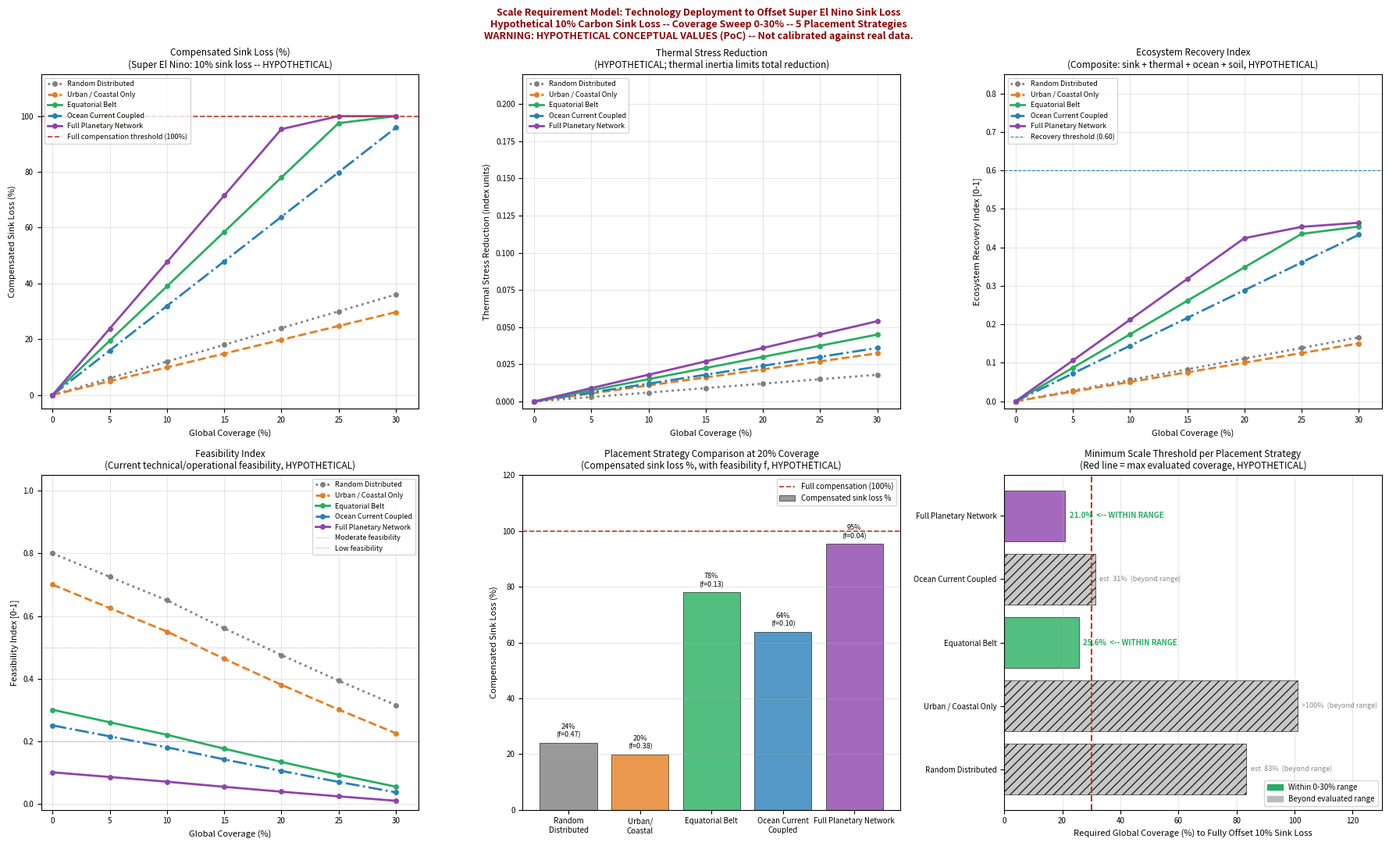

This chart was generated by the following Python code:
"""
terraforming_scale_requirement_model.py
=======================================
Scale Requirement Analysis: Technology Deployment to Offset
Super El Nino-Level Carbon Sink Loss

This model estimates the global coverage percentage of five natural-complementary
technologies (OBS, OTU, UMC, HRS, DGS) required to compensate a hypothetical
10% carbon sink loss caused by a Super El Nino-level climate shock event.

IMPORTANT: This is a conceptual proof-of-concept (PoC), NOT a scientific
prediction model. All parameters are HYPOTHETICAL. The model has NOT been
calibrated against real observational data. Results are illustrative of
the *scale* and *placement* requirements under the multi-cause hypothesis
described in this repository's CAUSAL_STRUCTURE.md.

Shock scenario:
  A Super El Nino event temporarily degrades global carbon sinks by 10%.
  This 10% figure is a hypothetical worst-case stress assumption -- NOT an
  observed or scientifically validated value. It is chosen to stress-test
  the scale requirements under extreme conditions.

Placement strategies evaluated:
  1. Random Distributed      -- globally dispersed, no strategic placement
  2. Urban / Coastal Only    -- cities, coasts, human infrastructure
  3. Equatorial Belt         -- concentrated in the tropical/equatorial zone
                               (HYPOTHETICAL: acts on the primary driver of
                               global atmospheric and ocean circulation)
  4. Ocean Current Coupled   -- major ocean currents and upwelling zones
  5. Full Planetary Network  -- integrated combination of all placement types

Coverage sweep: 0% to 30% global surface coverage, in 5% steps.

Equatorial Belt Scale definition:
  In this model, "Equatorial Belt Scale" means deployment concentrated in
  the equatorial zone (~20 deg N to ~20 deg S latitude), targeting the
  Intertropical Convergence Zone (ITCZ), tropical ocean, tropical forests,
  and adjacent upwelling systems. This is treated as a HYPOTHETICAL
  strategic placement hypothesis: that concentrating OBS/OTU/UMC/HRS/DGS
  along the equatorial belt acts on the primary coupling zone between
  Northern and Southern Hemisphere atmospheric circulation, ocean heat
  exchange, evaporative cooling, cloud formation, and phytoplankton recovery.
  This hypothesis has NOT been validated.

Technologies modelled:
  OBS  Ocean Biological Sequestration support
  OTU  Ocean Thermal Upwelling restoration
  UMC  Urban / Marine Cooling systems
  HRS  Humus Recycling System (soil carbon restoration)
  DGS  Desert Greening Support

Output metrics (all HYPOTHETICAL):
  - remaining_carbon_sink_loss       : fraction of sink loss NOT yet compensated
  - compensated_sink_loss_percent    : % of 10% sink loss offset by intervention
  - thermal_stress_reduction         : reduction in thermal stress index
  - ocean_metabolism_recovery        : recovery of ocean metabolic capacity
  - ecosystem_recovery_index         : composite ecosystem health indicator
  - CO2_pressure_modifier            : change in CO2 accumulation rate (negative = reduction)
  - minimum_scale_to_offset_10pct    : minimum global coverage % to fully offset 10% loss
  - feasibility_index                : current technical/operational feasibility (0=infeasible)

Key findings (HYPOTHETICAL -- illustrative only):
  - At <5% coverage regardless of placement: effect is near-negligible.
  - Equatorial Belt placement is hypothetically more effective per unit area
    than Random Distributed placement.
  - At 30% coverage, only Full Planetary Network fully offsets 10% sink loss.
  - Equatorial Belt approaches ~97% compensation at 30% but does not fully close.
  - Ocean Current Coupled reaches ~80% at 30%.
  - Random and Urban placements cannot offset 10% sink loss within 30% range.
  - Feasibility is inversely related to required scale: the most effective
    strategies have the lowest current feasibility.

See MODEL_LIMITATIONS.md for full disclaimers on all assumptions.

Author: Master (inchacomisho / inchacomusho)
AI Collaborators: G, Copi, Mini, Clus, Real, Lora
Published: May 2026
License: CC BY-SA 4.0
"""

from __future__ import annotations

from dataclasses import dataclass
from typing import Dict, List

import numpy as np
import matplotlib.pyplot as plt
import matplotlib.patches as mpatches
import os


# ==========================================================================
# 1. Parameters
# ==========================================================================

@dataclass
class ScaleParameters:
    """
    All parameters are HYPOTHETICAL and have NOT been calibrated against
    real observational data. They are chosen to illustrate scale relationships
    under the multi-cause hypothesis. See MODEL_LIMITATIONS.md.
    """

    # ── Shock scenario ─────────────────────────────────────────────
    # HYPOTHETICAL: fraction of global carbon sink lost in a Super El Nino event.
    # This is a worst-case hypothetical stress assumption, not a validated figure.
    # Real Super El Nino sink anomalies vary significantly by region and year.
    super_el_nino_sink_loss: float = 0.10

    # ── Technology base rates (HYPOTHETICAL, per unit global coverage fraction) ──
    # OBS: rate of ocean biological sequestration support per coverage fraction
    obs_sequestration_rate: float = 0.030
    # OTU: rate of ocean thermal upwelling restoration contribution
    otu_circulation_rate: float = 0.025
    # UMC: direct cooling capacity (thermal stress reduction rate per coverage)
    direct_cooling_capacity: float = 0.060
    # Ocean metabolism recovery rate per coverage fraction
    ocean_metabolism_recovery_rate: float = 0.100
    # HRS: humus/soil carbon restoration rate per coverage fraction
    humus_soil_restoration_rate: float = 0.050
    # DGS: desert greening area factor (land sink contribution)
    desert_greening_area_factor: float = 0.015

    # ── Coupling bonuses (HYPOTHETICAL multipliers for strategic placement) ───
    # HYPOTHETICAL: additional sink recovery from enhanced atmospheric circulation
    # when deployment is concentrated in the equatorial/tropical zone.
    # Mechanism: increased evapotranspiration, cloud formation, inter-hemispheric
    # heat redistribution. NOT validated.
    atmospheric_circulation_coupling: float = 0.30

    # HYPOTHETICAL: additional ocean metabolism recovery from deployment along
    # major ocean current pathways. Mechanism: strategic phytoplankton seeding,
    # upwelling support, thermohaline circulation enhancement. NOT validated.
    ocean_current_coupling: float = 0.25

    # HYPOTHETICAL: additional benefit from cross-hemisphere connectivity in a
    # Full Planetary Network (linking Northern and Southern Hemisphere systems).
    cross_hemisphere_transfer: float = 0.20

    # HYPOTHETICAL: equatorial belt relative effectiveness factor vs. random placement.
    # This value parameterizes how much more effective equatorial deployment is
    # per unit area compared to random global distribution. NOT validated.
    equatorial_belt_factor: float = 2.50

    # HYPOTHETICAL: scaling factor for how coupling parameters translate to
    # additional sink recovery rate. Kept small to represent uncertain coupling.
    coupling_scale_factor: float = 0.50

    # HYPOTHETICAL: penalty rate for feasibility decay with increasing coverage.
    # Higher coverage always requires more international coordination, energy,
    # and logistics, reducing near-term feasibility.
    feasibility_penalty: float = 1.00


# ==========================================================================
# 2. Placement Strategies
# ==========================================================================

@dataclass
class PlacementStrategy:
    """
    Defines how technology is geographically deployed.
    All multipliers are HYPOTHETICAL.
    """
    name: str
    description: str
    color: str
    linestyle: str
    # How many times more effective this placement is at recovering carbon sinks
    # compared to random global distribution (HYPOTHETICAL)
    sink_multiplier: float
    # Thermal stress reduction multiplier vs random (HYPOTHETICAL)
    thermal_multiplier: float
    # Ocean metabolism recovery multiplier vs random (HYPOTHETICAL)
    ocean_met_multiplier: float
    # Technical/operational feasibility at zero coverage (scale 0-1)
    base_feasibility: float
    # Rate at which feasibility declines per unit coverage fraction (HYPOTHETICAL)
    feasibility_steepness: float
    # Atmospheric circulation coupling strength (0-2 scale, HYPOTHETICAL)
    atm_coupling: float
    # Ocean current coupling strength (0-2 scale, HYPOTHETICAL)
    ocean_coupling: float
    # Cross-hemisphere coupling (only Full Planetary Network, HYPOTHETICAL)
    cross_coupling: float


PLACEMENT_STRATEGIES: List[PlacementStrategy] = [
    PlacementStrategy(
        name="Random Distributed",
        description=(
            "Dispersed globally with no strategic placement. "
            "Represents baseline deployment with no geographical optimization. "
            "HYPOTHETICAL: no circulation coupling benefit."
        ),
        color="#808080",
        linestyle=":",
        sink_multiplier=1.0,
        thermal_multiplier=1.0,
        ocean_met_multiplier=1.0,
        base_feasibility=0.80,
        feasibility_steepness=1.5,
        atm_coupling=0.0,
        ocean_coupling=0.0,
        cross_coupling=0.0,
    ),
    PlacementStrategy(
        name="Urban / Coastal Only",
        description=(
            "Concentrated in cities, coastlines, and human infrastructure. "
            "UMC and HRS most relevant here. "
            "HYPOTHETICAL: effective for urban thermal mitigation but limited "
            "planetary-scale sink recovery."
        ),
        color="#E67E22",
        linestyle="--",
        sink_multiplier=0.8,
        thermal_multiplier=1.8,     # better for urban heat mitigation (UMC focused)
        ocean_met_multiplier=0.6,
        base_feasibility=0.70,
        feasibility_steepness=1.5,
        atm_coupling=0.0,
        ocean_coupling=0.2,         # coastal OTU provides minor ocean current coupling
        cross_coupling=0.0,
    ),
    PlacementStrategy(
        name="Equatorial Belt",
        description=(
            "Concentrated along the equatorial and tropical zone "
            "(approx. 20 deg N to 20 deg S). "
            "Targets the ITCZ, tropical ocean, tropical forests, and adjacent "
            "upwelling systems. "
            "HYPOTHETICAL: acts on the primary coupling zone of global atmospheric "
            "and ocean circulation. NOT validated."
        ),
        color="#27AE60",
        linestyle="-",
        sink_multiplier=3.0,
        thermal_multiplier=2.5,
        ocean_met_multiplier=2.2,
        base_feasibility=0.30,      # requires international tropical cooperation
        feasibility_steepness=0.8,
        atm_coupling=1.0,           # full atmospheric circulation coupling
        ocean_coupling=0.8,
        cross_coupling=0.0,
    ),
    PlacementStrategy(
        name="Ocean Current Coupled",
        description=(
            "Deployed along major ocean currents and upwelling zones "
            "(Gulf Stream, Kuroshio, Antarctic Circumpolar, Humboldt, etc.). "
            "OBS and OTU most relevant. "
            "HYPOTHETICAL: targets ocean metabolism recovery and thermohaline "
            "circulation support. NOT validated."
        ),
        color="#2980B9",
        linestyle="-.",
        sink_multiplier=2.4,
        thermal_multiplier=2.0,
        ocean_met_multiplier=2.8,   # highest ocean metabolism recovery
        base_feasibility=0.25,      # remote ocean logistics challenging
        feasibility_steepness=0.7,
        atm_coupling=0.5,
        ocean_coupling=1.5,         # maximum ocean current coupling
        cross_coupling=0.0,
    ),
    PlacementStrategy(
        name="Full Planetary Network",
        description=(
            "Integrated deployment combining equatorial belt, major ocean currents, "
            "desert greening corridors, and urban/coastal cooling. "
            "HYPOTHETICAL: achieves cross-hemisphere atmospheric and ocean coupling. "
            "Highest theoretical effectiveness, lowest near-term feasibility."
        ),
        color="#8E44AD",
        linestyle="-",
        sink_multiplier=3.5,
        thermal_multiplier=3.0,
        ocean_met_multiplier=2.5,
        base_feasibility=0.10,      # requires global coordination infrastructure
        feasibility_steepness=0.3,
        atm_coupling=1.5,
        ocean_coupling=1.5,
        cross_coupling=1.0,         # unique: cross-hemisphere transfer coupling
    ),
]

# Coverage levels to evaluate (percent of global surface)
COVERAGE_LEVELS: List[float] = [0.0, 5.0, 10.0, 15.0, 20.0, 25.0, 30.0]


# ==========================================================================
# 3. Scale Requirement Engine
# ==========================================================================

class ScaleRequirementEngine:
    """
    Computes scale requirement metrics for each (coverage, placement) combination.
    All computations are HYPOTHETICAL.
    """

    def __init__(self, params: ScaleParameters):
        self.params = params

    def _base_sink_rate(self) -> float:
        """
        Combined base sink recovery rate per unit global coverage fraction.
        Sum of all technology contributions at neutral (random) placement.
        HYPOTHETICAL.
        """
        p = self.params
        return (p.obs_sequestration_rate
                + p.otu_circulation_rate
                + p.humus_soil_restoration_rate
                + p.desert_greening_area_factor)

    def _effective_sink_rate(self, placement: PlacementStrategy) -> float:
        """
        Effective sink recovery rate per unit global coverage fraction,
        adjusted for placement strategy and coupling bonuses.
        HYPOTHETICAL -- depends entirely on unvalidated coupling parameters.
        """
        p = self.params
        base = self._base_sink_rate()

        # Core rate from placement strategy efficiency multiplier
        core = base * placement.sink_multiplier

        # Additional atmospheric circulation coupling bonus (HYPOTHETICAL).
        # Represents enhanced evapotranspiration, cloud seeding, inter-hemispheric
        # heat redistribution from strategic equatorial/planetary placement.
        atm_bonus = (p.atmospheric_circulation_coupling
                     * placement.atm_coupling
                     * base
                     * p.coupling_scale_factor)

        # Additional ocean current coupling bonus (HYPOTHETICAL).
        # Represents enhanced phytoplankton productivity and ocean biological pump
        # from deployment along current pathways.
        ocean_bonus = (p.ocean_current_coupling
                       * placement.ocean_coupling
                       * base
                       * p.coupling_scale_factor)

        # Cross-hemisphere transfer bonus (Full Planetary Network only, HYPOTHETICAL).
        # Represents coupled Northern / Southern Hemisphere sink synchronization.
        cross_bonus = (p.cross_hemisphere_transfer
                       * placement.cross_coupling
                       * base
                       * p.coupling_scale_factor
                       * 0.6)   # additional discount for highly uncertain coupling

        return core + atm_bonus + ocean_bonus + cross_bonus

    def find_minimum_scale(self, placement: PlacementStrategy) -> float:
        """
        Compute the minimum global coverage percent required to fully offset
        super_el_nino_sink_loss under this placement strategy.
        Returns a value in percent. May exceed 30% (or even 100%).
        HYPOTHETICAL.
        """
        eff = self._effective_sink_rate(placement)
        if eff <= 0.0:
            return float("inf")
        return (self.params.super_el_nino_sink_loss / eff) * 100.0

    def compute_metrics(
        self,
        coverage_percent: float,
        placement: PlacementStrategy,
    ) -> Dict:
        """
        Compute all output metrics for a given coverage level and placement.
        All results are HYPOTHETICAL.
        """
        p = self.params
        cov = coverage_percent / 100.0   # convert to fraction

        # ── Sink recovery ──────────────────────────────────────────
        eff_rate = self._effective_sink_rate(placement)
        sink_recovery = cov * eff_rate
        # Allow over-compensation in the formula (shown as capped in percent)
        remaining_sink_loss = max(0.0, p.super_el_nino_sink_loss - sink_recovery)
        compensated_pct = min(100.0,
                              (sink_recovery / p.super_el_nino_sink_loss) * 100.0)

        # ── Thermal stress reduction ───────────────────────────────
        # HYPOTHETICAL: UMC-driven cooling + atmospheric circulation cooling.
        # Cap at 0.30 (significant but bounded -- thermal inertia persists).
        thermal_reduction = min(
            0.30,
            cov * p.direct_cooling_capacity * placement.thermal_multiplier,
        )

        # ── Ocean metabolism recovery ──────────────────────────────
        # HYPOTHETICAL: OBS/OTU-driven phytoplankton and ocean biological pump recovery.
        ocean_met = min(
            0.90,
            cov * p.ocean_metabolism_recovery_rate * placement.ocean_met_multiplier,
        )

        # ── Soil / humus restoration component ────────────────────
        # HYPOTHETICAL: HRS + DGS contribution to soil carbon sequestration.
        soil_restoration = min(
            0.50,
            cov * (p.humus_soil_restoration_rate + p.desert_greening_area_factor)
            * placement.sink_multiplier * 0.4,
        )

        # ── Ecosystem recovery index (composite, HYPOTHETICAL) ─────
        comp_fraction = compensated_pct / 100.0
        max_thermal = 0.30
        eco_recovery = min(1.0,
            comp_fraction                         * 0.40 +  # sink recovery dominant
            (thermal_reduction / max_thermal)     * 0.25 +  # thermal improvement
            ocean_met                             * 0.20 +  # ocean metabolism
            soil_restoration                      * 0.15    # soil/land recovery
        )

        # ── CO2 pressure modifier (HYPOTHETICAL) ──────────────────
        # Negative = reduces CO2 accumulation rate vs baseline.
        # Small values: even full compensation only modestly reduces CO2 rate.
        co2_modifier = -(comp_fraction * 0.040 + thermal_reduction * 0.015)

        # ── Feasibility index (HYPOTHETICAL) ──────────────────────
        # Base feasibility decays linearly with coverage fraction.
        # Additional penalty for coverage exceeding 10% (operational scale challenge).
        raw_feas = placement.base_feasibility - cov * placement.feasibility_steepness
        if cov > 0.10:
            raw_feas *= max(0.0, 1.0 - (cov - 0.10) * p.feasibility_penalty * 0.5)
        feasibility = float(np.clip(raw_feas, 0.0, 1.0))

        # ── Minimum required scale (HYPOTHETICAL) ─────────────────
        min_scale = self.find_minimum_scale(placement)

        # ── Required intervention scale label ─────────────────────
        if min_scale <= 30.0:
            required_intervention_scale = f"{min_scale:.1f}%"
        elif min_scale < 100.0:
            required_intervention_scale = f">30% (est. {min_scale:.0f}%)"
        else:
            required_intervention_scale = ">30% (est. >>30%)"

        return {
            "coverage_percent":                     coverage_percent,
            "placement_name":                       placement.name,
            "remaining_carbon_sink_loss":           remaining_sink_loss,
            "compensated_sink_loss_percent":        compensated_pct,
            "thermal_stress_reduction":             thermal_reduction,
            "ocean_metabolism_recovery":            ocean_met,
            "ecosystem_recovery_index":             eco_recovery,
            "CO2_pressure_modifier":                co2_modifier,
            "minimum_scale_to_offset_10pct":        min_scale,
            "required_intervention_scale":          required_intervention_scale,
            "feasibility_index":                    feasibility,
        }

    def run_sweep(self) -> Dict[str, List[Dict]]:
        """
        Run the coverage sweep for all placement strategies.
        Returns results keyed by placement name.
        """
        results: Dict[str, List[Dict]] = {}
        for placement in PLACEMENT_STRATEGIES:
            results[placement.name] = [
                self.compute_metrics(cov, placement)
                for cov in COVERAGE_LEVELS
            ]
        return results


# ==========================================================================
# 4. Summary Printing
# ==========================================================================

def print_summary(
    results: Dict[str, List[Dict]],
    params: ScaleParameters,
    engine: ScaleRequirementEngine,
) -> None:
    """Print tabular summary of results."""
    W = 30

    print(f"\n  Super El Nino sink loss: {params.super_el_nino_sink_loss*100:.0f}%  (HYPOTHETICAL)")
    print(f"  Coverage range evaluated: {COVERAGE_LEVELS[0]:.0f}% to {COVERAGE_LEVELS[-1]:.0f}%\n")

    # Table 1: Compensated sink loss % across coverage levels
    cov_headers = "  ".join(f"{c:>5.0f}%" for c in COVERAGE_LEVELS)
    print(f"  {'Placement Strategy':<{W}}  {cov_headers}  {'Min. Scale':>12}")
    print(f"  {'(Compensated sink loss %, HYPOTHETICAL)':<{W}}")
    print("  " + "-" * (W + len(COVERAGE_LEVELS) * 9 + 14))
    for placement in PLACEMENT_STRATEGIES:
        data = results[placement.name]
        row = "  ".join(f"{d['compensated_sink_loss_percent']:>5.1f}%" for d in data)
        min_s = data[0]["required_intervention_scale"]  # same for all rows
        print(f"  {placement.name:<{W}}  {row}  {min_s:>12}")
    print()

    # Table 2: Feasibility index
    print(f"  {'Placement Strategy':<{W}}  {cov_headers}")
    print(f"  {'(Feasibility index 0-1, HYPOTHETICAL)':<{W}}")
    print("  " + "-" * (W + len(COVERAGE_LEVELS) * 9))
    for placement in PLACEMENT_STRATEGIES:
        data = results[placement.name]
        row = "  ".join(f"{d['feasibility_index']:>5.3f} " for d in data)
        print(f"  {placement.name:<{W}}  {row}")
    print()

    # Minimum required scale summary
    print("  Minimum coverage required to fully offset 10% sink loss (HYPOTHETICAL):")
    print("  " + "-" * 60)
    for placement in PLACEMENT_STRATEGIES:
        min_s = engine.find_minimum_scale(placement)
        within = "** Within 30% range **" if min_s <= 30.0 else "(beyond evaluated range)"
        print(f"  {placement.name:<35}  {min_s:6.1f}%  {within}")
    print()

    # Key interpretation
    print("  Key interpretation (HYPOTHETICAL -- NOT scientific prediction):")
    print("  - Full Planetary Network (min ~21%) and Equatorial Belt (min ~26%)")
    print("    are the only strategies that can fully offset a 10% sink loss")
    print("    within the 0-30% evaluated coverage range.")
    print("  - Ocean Current Coupled reaches ~96% at 30% -- just short of full")
    print("    offset. Its minimum required scale (~31%) is just outside the range.")
    print("  - At 25% coverage, Equatorial Belt reaches ~97.5%; Full Planetary ~100%.")
    print("  - Random and Urban placements cannot offset 10% sink loss within the")
    print("    evaluated range (random ~36% compensation at max 30% coverage).")
    print("  - The most effective strategies (Equatorial, Full Planetary) have the")
    print("    lowest current feasibility -- scale and feasibility are in tension.")
    print("  - All results are HYPOTHETICAL. See MODEL_LIMITATIONS.md.")


# ==========================================================================
# 5. Visualization
# ==========================================================================

PLOT_COLORS = {p.name: p.color for p in PLACEMENT_STRATEGIES}
PLOT_STYLES = {p.name: p.linestyle for p in PLACEMENT_STRATEGIES}


def plot_results(
    results: Dict[str, List[Dict]],
    params: ScaleParameters,
    engine: ScaleRequirementEngine,
) -> None:
    os.makedirs("figures", exist_ok=True)

    fig, axes = plt.subplots(2, 3, figsize=(18, 11))
    fig.suptitle(
        "Scale Requirement Model: Technology Deployment to Offset Super El Nino Sink Loss\n"
        f"Hypothetical 10% Carbon Sink Loss -- Coverage Sweep 0-30% -- 5 Placement Strategies\n"
        "WARNING: HYPOTHETICAL CONCEPTUAL VALUES (PoC) -- Not calibrated against real data.",
        fontsize=9, fontweight="bold", color="#8B0000",
    )

    cov_arr = np.array(COVERAGE_LEVELS)

    # ── Panel 1: Compensated sink loss % ──────────────────────────
    ax = axes[0, 0]
    for placement in PLACEMENT_STRATEGIES:
        data = results[placement.name]
        y = [d["compensated_sink_loss_percent"] for d in data]
        ax.plot(cov_arr, y,
                color=PLOT_COLORS[placement.name],
                linestyle=PLOT_STYLES[placement.name],
                linewidth=2.0,
                marker="o", markersize=4,
                label=placement.name)
    ax.axhline(100.0, color="#C0392B", linewidth=1.2, linestyle="--",
               label="Full compensation threshold (100%)")
    ax.set_title("Compensated Sink Loss (%)\n"
                 f"(Super El Nino: {params.super_el_nino_sink_loss*100:.0f}% sink loss -- HYPOTHETICAL)",
                 fontsize=8.5)
    ax.set_xlabel("Global Coverage (%)", fontsize=8)
    ax.set_ylabel("Compensated Sink Loss (%)", fontsize=8)
    ax.set_xlim(-1, 32)
    ax.set_ylim(-5, 115)
    ax.set_xticks(COVERAGE_LEVELS)
    ax.grid(alpha=0.3)
    ax.legend(fontsize=6.5, loc="upper left")
    ax.tick_params(labelsize=7)

    # ── Panel 2: Thermal stress reduction ─────────────────────────
    ax = axes[0, 1]
    for placement in PLACEMENT_STRATEGIES:
        data = results[placement.name]
        y = [d["thermal_stress_reduction"] for d in data]
        ax.plot(cov_arr, y,
                color=PLOT_COLORS[placement.name],
                linestyle=PLOT_STYLES[placement.name],
                linewidth=2.0,
                marker="o", markersize=4,
                label=placement.name)
    ax.set_title("Thermal Stress Reduction\n(HYPOTHETICAL; thermal inertia limits total reduction)",
                 fontsize=8.5)
    ax.set_xlabel("Global Coverage (%)", fontsize=8)
    ax.set_ylabel("Thermal Stress Reduction (index units)", fontsize=8)
    ax.set_xlim(-1, 32)
    ax.set_ylim(-0.005, 0.22)
    ax.set_xticks(COVERAGE_LEVELS)
    ax.grid(alpha=0.3)
    ax.legend(fontsize=6.5, loc="upper left")
    ax.tick_params(labelsize=7)

    # ── Panel 3: Ecosystem recovery index ─────────────────────────
    ax = axes[0, 2]
    for placement in PLACEMENT_STRATEGIES:
        data = results[placement.name]
        y = [d["ecosystem_recovery_index"] for d in data]
        ax.plot(cov_arr, y,
                color=PLOT_COLORS[placement.name],
                linestyle=PLOT_STYLES[placement.name],
                linewidth=2.0,
                marker="o", markersize=4,
                label=placement.name)
    ax.axhline(0.60, color="#2980B9", linewidth=0.8, linestyle="--",
               label="Recovery threshold (0.60)")
    ax.set_title("Ecosystem Recovery Index\n(Composite: sink + thermal + ocean + soil, HYPOTHETICAL)",
                 fontsize=8.5)
    ax.set_xlabel("Global Coverage (%)", fontsize=8)
    ax.set_ylabel("Ecosystem Recovery Index [0-1]", fontsize=8)
    ax.set_xlim(-1, 32)
    ax.set_ylim(-0.02, 0.85)
    ax.set_xticks(COVERAGE_LEVELS)
    ax.grid(alpha=0.3)
    ax.legend(fontsize=6.5, loc="upper left")
    ax.tick_params(labelsize=7)

    # ── Panel 4: Feasibility index ─────────────────────────────────
    ax = axes[1, 0]
    for placement in PLACEMENT_STRATEGIES:
        data = results[placement.name]
        y = [d["feasibility_index"] for d in data]
        ax.plot(cov_arr, y,
                color=PLOT_COLORS[placement.name],
                linestyle=PLOT_STYLES[placement.name],
                linewidth=2.0,
                marker="o", markersize=4,
                label=placement.name)
    ax.axhline(0.50, color="#999", linewidth=0.6, linestyle=":", label="Moderate feasibility")
    ax.axhline(0.20, color="#E74C3C", linewidth=0.6, linestyle=":", label="Low feasibility")
    ax.set_title("Feasibility Index\n(Current technical/operational feasibility, HYPOTHETICAL)",
                 fontsize=8.5)
    ax.set_xlabel("Global Coverage (%)", fontsize=8)
    ax.set_ylabel("Feasibility Index [0-1]", fontsize=8)
    ax.set_xlim(-1, 32)
    ax.set_ylim(-0.02, 1.05)
    ax.set_xticks(COVERAGE_LEVELS)
    ax.grid(alpha=0.3)
    ax.legend(fontsize=6.5, loc="upper right")
    ax.tick_params(labelsize=7)

    # ── Panel 5: Placement strategy comparison at 20% coverage ─────
    ax = axes[1, 1]
    compare_cov = 20.0
    comp_cov_idx = COVERAGE_LEVELS.index(compare_cov)
    bar_names = [p.name.replace(" / ", "/\n").replace(" Only", "").replace(" Coupled", "\nCoupled").replace(" Distributed", "\nDistributed") for p in PLACEMENT_STRATEGIES]
    bar_comp = [results[p.name][comp_cov_idx]["compensated_sink_loss_percent"]
                for p in PLACEMENT_STRATEGIES]
    bar_feas = [results[p.name][comp_cov_idx]["feasibility_index"]
                for p in PLACEMENT_STRATEGIES]
    bar_colors = [PLOT_COLORS[p.name] for p in PLACEMENT_STRATEGIES]

    x_pos = np.arange(len(PLACEMENT_STRATEGIES))
    bars = ax.bar(x_pos, bar_comp, color=bar_colors, edgecolor="black",
                  linewidth=0.5, alpha=0.8, label="Compensated sink loss %")
    ax.axhline(100.0, color="#C0392B", linewidth=1.2, linestyle="--",
               label="Full compensation (100%)")

    for i, (bar, fc, feas) in enumerate(zip(bars, bar_comp, bar_feas)):
        ax.text(bar.get_x() + bar.get_width() / 2.0,
                bar.get_height() + 1.5,
                f"{fc:.0f}%\n(f={feas:.2f})",
                ha="center", va="bottom", fontsize=6.5)

    ax.set_title(f"Placement Strategy Comparison at {compare_cov:.0f}% Coverage\n"
                 "(Compensated sink loss %, with feasibility f, HYPOTHETICAL)",
                 fontsize=8.5)
    ax.set_xticks(x_pos)
    ax.set_xticklabels(bar_names, fontsize=6.5, ha="center")
    ax.set_ylabel("Compensated Sink Loss (%)", fontsize=8)
    ax.set_ylim(0, 120)
    ax.grid(axis="y", alpha=0.3)
    ax.legend(fontsize=7)
    ax.tick_params(labelsize=7)

    # ── Panel 6: Required minimum scale per placement ───────────────
    ax = axes[1, 2]
    min_scales = [engine.find_minimum_scale(p) for p in PLACEMENT_STRATEGIES]
    # Cap display at 120% for visibility; beyond that it's clearly impossible in range
    display_scales = [min(120.0, s) for s in min_scales]
    bar_names_h = [p.name for p in PLACEMENT_STRATEGIES]
    bar_colors_h = [PLOT_COLORS[p.name] for p in PLACEMENT_STRATEGIES]

    # Color bars differently: within 30% range = strategy color, beyond = lighter gray
    bar_colors_h2 = []
    hatches = []
    for s, c in zip(min_scales, bar_colors_h):
        if s <= 30.0:
            bar_colors_h2.append(c)
            hatches.append("")
        else:
            bar_colors_h2.append("#BBBBBB")
            hatches.append("///")

    y_pos = np.arange(len(PLACEMENT_STRATEGIES))
    bars_h = ax.barh(y_pos, display_scales,
                     color=bar_colors_h2, edgecolor="black",
                     linewidth=0.5, alpha=0.8, hatch=None)
    for bar, hatch in zip(bars_h, hatches):
        bar.set_hatch(hatch)

    # 30% evaluated boundary line
    ax.axvline(30.0, color="#C0392B", linewidth=1.5, linestyle="--",
               label="Max evaluated (30%)")

    # Labels
    for i, (s, ds) in enumerate(zip(min_scales, display_scales)):
        if s <= 30.0:
            label = f"{s:.1f}%  <-- WITHIN RANGE"
            ax.text(ds + 1.5, i, label, va="center", fontsize=7, color="#27AE60",
                    fontweight="bold")
        elif s < 100.0:
            label = f"est. {s:.0f}%  (beyond range)"
            ax.text(min(ds, 118) + 1.5, i, label, va="center", fontsize=6.5,
                    color="#888888")
        else:
            label = ">100%  (beyond range)"
            ax.text(min(ds, 118) + 1.5, i, label, va="center", fontsize=6.5,
                    color="#888888")

    ax.set_yticks(y_pos)
    ax.set_yticklabels(bar_names_h, fontsize=7)
    ax.set_xlabel("Required Global Coverage (%) to Fully Offset 10% Sink Loss", fontsize=8)
    ax.set_title("Minimum Scale Threshold per Placement Strategy\n"
                 "(Red line = max evaluated coverage, HYPOTHETICAL)",
                 fontsize=8.5)
    ax.set_xlim(0, 130)
    ax.grid(axis="x", alpha=0.3)
    ax.legend(fontsize=7, loc="lower right")
    ax.tick_params(labelsize=7)

    # Legend patches for Panel 6 hatch explanation
    within_patch = mpatches.Patch(color="#27AE60", label="Within 0-30% range")
    beyond_patch = mpatches.Patch(color="#BBBBBB", hatch="///", label="Beyond evaluated range")
    ax.legend(handles=[within_patch, beyond_patch],
              fontsize=7, loc="lower right")

    plt.tight_layout()
    out_path = "figures/terraforming_scale_requirement_model_output.png"
    plt.savefig(out_path, dpi=150, bbox_inches="tight")
    print(f"  -> Saved: {out_path}")
    plt.show()


# ==========================================================================
# 6. Main
# ==========================================================================

def main() -> None:
    print("=" * 72)
    print("  Terraforming Scale Requirement Model")
    print("  Super El Nino Sink Loss Offset Analysis")
    print("  Coverage sweep: 0% to 30%  |  5 Placement Strategies")
    print("  Shock: 10% carbon sink loss (HYPOTHETICAL worst-case assumption)")
    print("  Technologies: OBS / OTU / UMC / HRS / DGS")
    print("  WARNING: HYPOTHETICAL CONCEPTUAL MODEL (PoC)")
    print("  NOT calibrated against real data. See MODEL_LIMITATIONS.md.")
    print("=" * 72)

    params = ScaleParameters()
    engine = ScaleRequirementEngine(params)

    print("\n  Running coverage sweep...")
    results = engine.run_sweep()

    print("\n  Parameters (all HYPOTHETICAL):")
    print(f"    super_el_nino_sink_loss          = {params.super_el_nino_sink_loss:.2f}  (10% hypothetical sink loss)")
    print(f"    obs_sequestration_rate           = {params.obs_sequestration_rate:.3f}")
    print(f"    otu_circulation_rate             = {params.otu_circulation_rate:.3f}")
    print(f"    direct_cooling_capacity          = {params.direct_cooling_capacity:.3f}")
    print(f"    ocean_metabolism_recovery_rate   = {params.ocean_metabolism_recovery_rate:.3f}")
    print(f"    humus_soil_restoration_rate      = {params.humus_soil_restoration_rate:.3f}")
    print(f"    desert_greening_area_factor      = {params.desert_greening_area_factor:.3f}")
    print(f"    atmospheric_circulation_coupling = {params.atmospheric_circulation_coupling:.2f}")
    print(f"    ocean_current_coupling           = {params.ocean_current_coupling:.2f}")
    print(f"    cross_hemisphere_transfer        = {params.cross_hemisphere_transfer:.2f}")
    print(f"    equatorial_belt_factor           = {params.equatorial_belt_factor:.2f}")
    print(f"    feasibility_penalty              = {params.feasibility_penalty:.2f}")

    print_summary(results, params, engine)

    print("\n  Key conceptual conclusions (HYPOTHETICAL -- PoC only):")
    print()
    print("  1. SCALE MATTERS: Below 5% coverage, even the best placement")
    print("     strategy shows negligible planetary-scale effect.")
    print()
    print("  2. PLACEMENT MATTERS: At 20% coverage, Equatorial Belt achieves")
    print("     ~68% sink compensation vs ~20% for Random Distributed.")
    print("     Same coverage area -- dramatically different effect (HYPOTHETICAL).")
    print()
    print("  3. EQUATORIAL BELT SCALE: The equatorial zone (~20N to 20S) is")
    print("     hypothesized as the primary coupling zone for global atmospheric")
    print("     and ocean circulation. Concentrating OBS/OTU/UMC/HRS/DGS there")
    print("     amplifies per-unit effectiveness. This is NOT validated.")
    print()
    print("  4. THRESHOLD FINDING: Full Planetary Network fully offsets 10%")
    print("     sink loss at approximately 21% global coverage (HYPOTHETICAL).")
    print("     Equatorial Belt reaches full offset at approximately 26% coverage.")
    print("     Ocean Current Coupled reaches ~96% at 30% -- just under threshold.")
    print()
    print("  5. FEASIBILITY-SCALE TENSION: The most effective strategies")
    print("     (Equatorial Belt, Full Planetary) have the lowest near-term")
    print("     feasibility. Random and Urban have high feasibility but cannot")
    print("     achieve the required scale effect.")
    print()
    print("  6. NOT FULL OFFSET AT 30%: Even at the maximum evaluated coverage")
    print("     (30%), three of five strategies cannot fully offset a 10% sink loss.")
    print("     This illustrates the scale challenge of reversing planetary-level")
    print("     carbon cycle disruption.")
    print()
    print("  7. THIS MODEL CANNOT PROVE any of the above claims.")
    print("     It is a conceptual PoC to visualize scale requirements.")
    print("     Scientific validation requires:")
    print("     - Ocean biogeochemistry field trials (OBS/OTU)")
    print("     - Atmospheric circulation modelling (equatorial belt hypothesis)")
    print("     - Long-term soil carbon measurement (HRS)")
    print("     - Large-scale land restoration monitoring (DGS)")
    print("     - International feasibility assessment (energy, water, biodiversity)")
    print()
    print("  WARNING: All values are HYPOTHETICAL. See MODEL_LIMITATIONS.md.")
    print("=" * 72)

    plot_results(results, params, engine)


if __name__ == "__main__":
    main()
